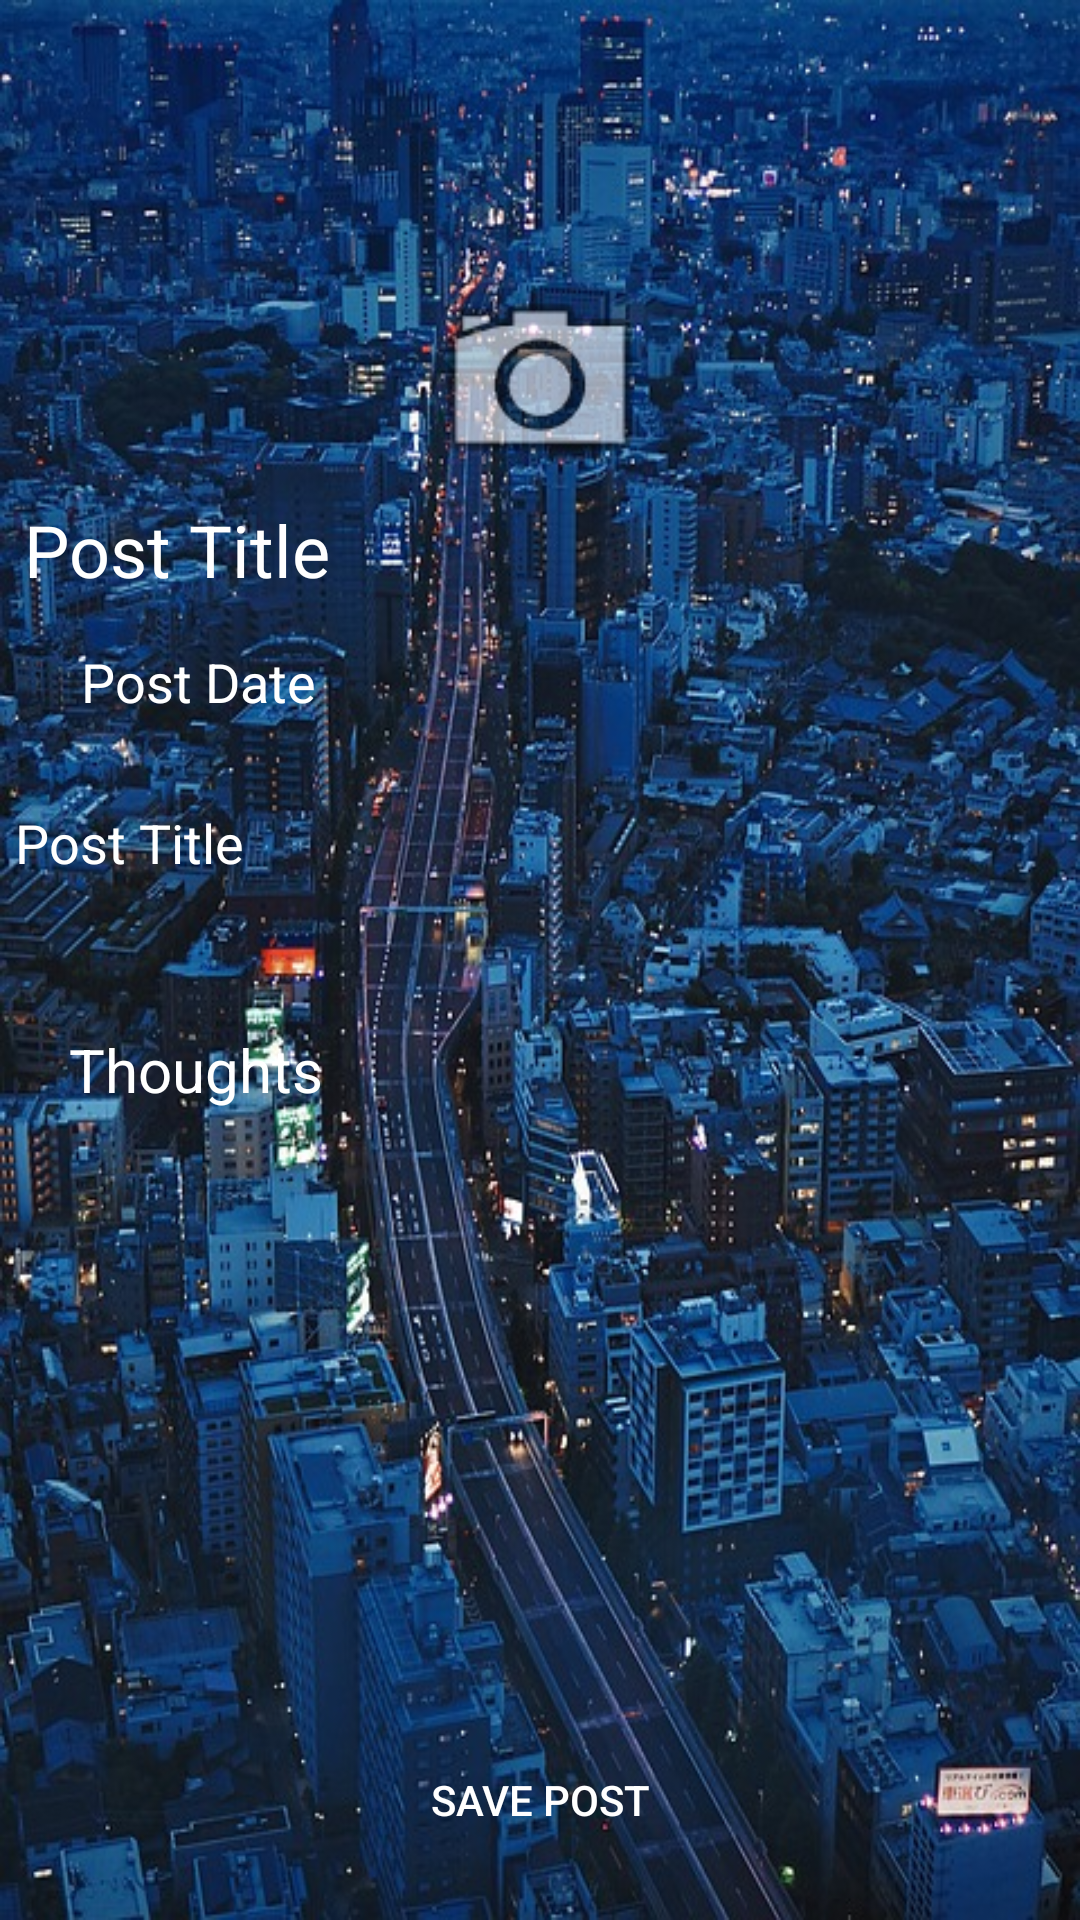

Android layout source for this screen:
<!-- AndroidManifest.xml: application theme Theme.FirebaseJournalApp -->
<!-- res/layout/activity_add_journal.xml -->
<?xml version="1.0" encoding="utf-8"?>
<androidx.constraintlayout.widget.ConstraintLayout xmlns:android="http://schemas.android.com/apk/res/android"
    xmlns:app="http://schemas.android.com/apk/res-auto"
    xmlns:tools="http://schemas.android.com/tools"
    android:layout_width="match_parent"
    android:layout_height="match_parent"
    android:background="@drawable/cit"
    tools:context=".AddJournalActivity">


    <ImageView
        android:layout_width="match_parent"
        android:layout_height="242dp"
        android:layout_marginStart="8dp"
        android:layout_marginEnd="8dp"
        app:layout_constraintEnd_toEndOf="parent"
        app:layout_constraintStart_toStartOf="parent"
        app:layout_constraintTop_toTopOf="parent"
        android:id="@+id/post_imageView"
        />

    <TextView
        android:id="@+id/post_username_textview"
        android:layout_width="117dp"
        android:layout_height="48dp"
        android:layout_marginStart="8dp"
        android:text="Post Title"
        android:textColorHint="@color/white"
        android:textColor="@color/white"
        android:textSize="24sp"
        app:layout_constraintStart_toEndOf="parent"
        app:layout_constraintStart_toStartOf="parent"
        app:layout_constraintTop_toBottomOf="@+id/postCameraButton" />


    <TextView
        android:layout_width="wrap_content"
        android:layout_height="wrap_content"
        android:id="@+id/post_date_textView"
        android:layout_marginStart="8dp"
        android:layout_marginEnd="8dp"
        android:textColorHint="@color/white"
        android:textColor="@color/white"
        android:text="Post Date"
        android:textSize="18sp"
        app:layout_constraintEnd_toEndOf="parent"
        app:layout_constraintHorizontal_bias="0.071"
        app:layout_constraintStart_toStartOf="parent"
        app:layout_constraintTop_toBottomOf="@id/post_username_textview"/>

    <ImageView
        android:layout_width="80dp"
        android:layout_height="80dp"
        android:id="@+id/postCameraButton"
        android:layout_marginStart="8dp"
        android:textColorHint="@color/white"
        android:textColor="@color/white"
        android:layout_marginEnd="8dp"
        app:layout_constraintBottom_toBottomOf="@id/post_imageView"
        app:layout_constraintEnd_toEndOf="parent"
        app:layout_constraintStart_toStartOf="parent"
        app:layout_constraintTop_toTopOf="@id/post_imageView"
        app:layout_constraintVertical_bias="0.538"
        android:src="@android:drawable/ic_menu_camera"/>

    <EditText
        android:id="@+id/post_title_et"
        android:layout_width="394dp"
        android:layout_height="62dp"
        android:textColorHint="@color/white"
        android:textColor="@color/white"
        android:layout_marginStart="8dp"
        android:layout_marginTop="8dp"
        android:layout_marginEnd="8dp"
        android:background="@drawable/input_outline"
        android:ems="10"
        android:hint="Post Title"
        android:inputType="textPersonName"
        app:layout_constraintEnd_toEndOf="parent"
        app:layout_constraintHorizontal_bias="0.062"
        app:layout_constraintStart_toStartOf="parent"
        app:layout_constraintTop_toBottomOf="@id/post_imageView" />

    <EditText
        android:layout_width="match_parent"
        android:layout_height="wrap_content"
        android:id="@+id/post_description_et"
        android:layout_marginStart="8dp"
        android:layout_marginTop="16dp"
        android:layout_marginEnd="8dp"
        android:textColorHint="@color/white"
        android:textColor="@color/white"
        android:background="@drawable/input_outline"
        android:ems="10"
        android:hint="Thoughts"
        android:padding="15dp"
        android:inputType="textMultiLine"
        android:textSize="20sp"
        app:layout_constraintEnd_toEndOf="parent"
        app:layout_constraintHorizontal_bias="0.062"
        app:layout_constraintStart_toStartOf="parent"
        app:layout_constraintTop_toBottomOf="@id/post_title_et"/>


    <ProgressBar
        android:layout_width="wrap_content"
        android:layout_height="wrap_content"
        style="?android:attr/progressBarStyle"
        android:id="@+id/post_progressBar"
        android:textColorHint="@color/white"
        android:textColor="@color/white"
        android:layout_marginStart="8dp"
        android:layout_marginTop="28dp"
        android:layout_marginEnd="8dp"
        app:layout_constraintEnd_toEndOf="parent"
        app:layout_constraintHorizontal_bias="0.498"
        app:layout_constraintStart_toStartOf="parent"
        app:layout_constraintTop_toBottomOf="@+id/post_description_et"/>


    <Button
        android:layout_width="match_parent"
        android:layout_height="wrap_content"
        android:id="@+id/post_save_journal_button"
        android:layout_marginStart="8dp"
        android:layout_marginEnd="8dp"
        android:layout_marginBottom="16dp"

        android:textColor="@color/white"
        android:background="@android:color/transparent"
        android:text="@string/save_button"

        app:layout_constraintBottom_toBottomOf="parent"
        app:layout_constraintEnd_toEndOf="parent"
        app:layout_constraintHorizontal_bias="0.117"
        app:layout_constraintStart_toStartOf="parent"/>










</androidx.constraintlayout.widget.ConstraintLayout>
<!-- resources referenced by this layout -->
<resources>
  <!-- drawable cit: jpg bitmap (drawable, 174334 bytes) -->
  <string name="save_button">Save Post</string>
  <style name="Theme.FirebaseJournalApp" parent="Theme.MaterialComponents.DayNight.DarkActionBar">
          
          <item name="colorPrimary">@color/purple_500</item>
          <item name="colorPrimaryVariant">@color/purple_700</item>
          <item name="colorOnPrimary">@color/white</item>
          
          <item name="colorSecondary">@color/teal_200</item>
          <item name="colorSecondaryVariant">@color/teal_700</item>
          <item name="colorOnSecondary">@color/black</item>
          
          <item name="android:statusBarColor">?attr/colorPrimaryVariant</item>
          
      </style>
  <!-- not gathered from this repository: default colours our renderer supplied (Android Studio template values) -->
  <color name="purple_500">#FF6200EE</color>
  <color name="purple_700">#FF3700B3</color>
  <color name="teal_200">#FF03DAC5</color>
  <color name="teal_700">#FF018786</color>
  <color name="black">#FF000000</color>
  <color name="white">#FFFFFFFF</color>
</resources>
